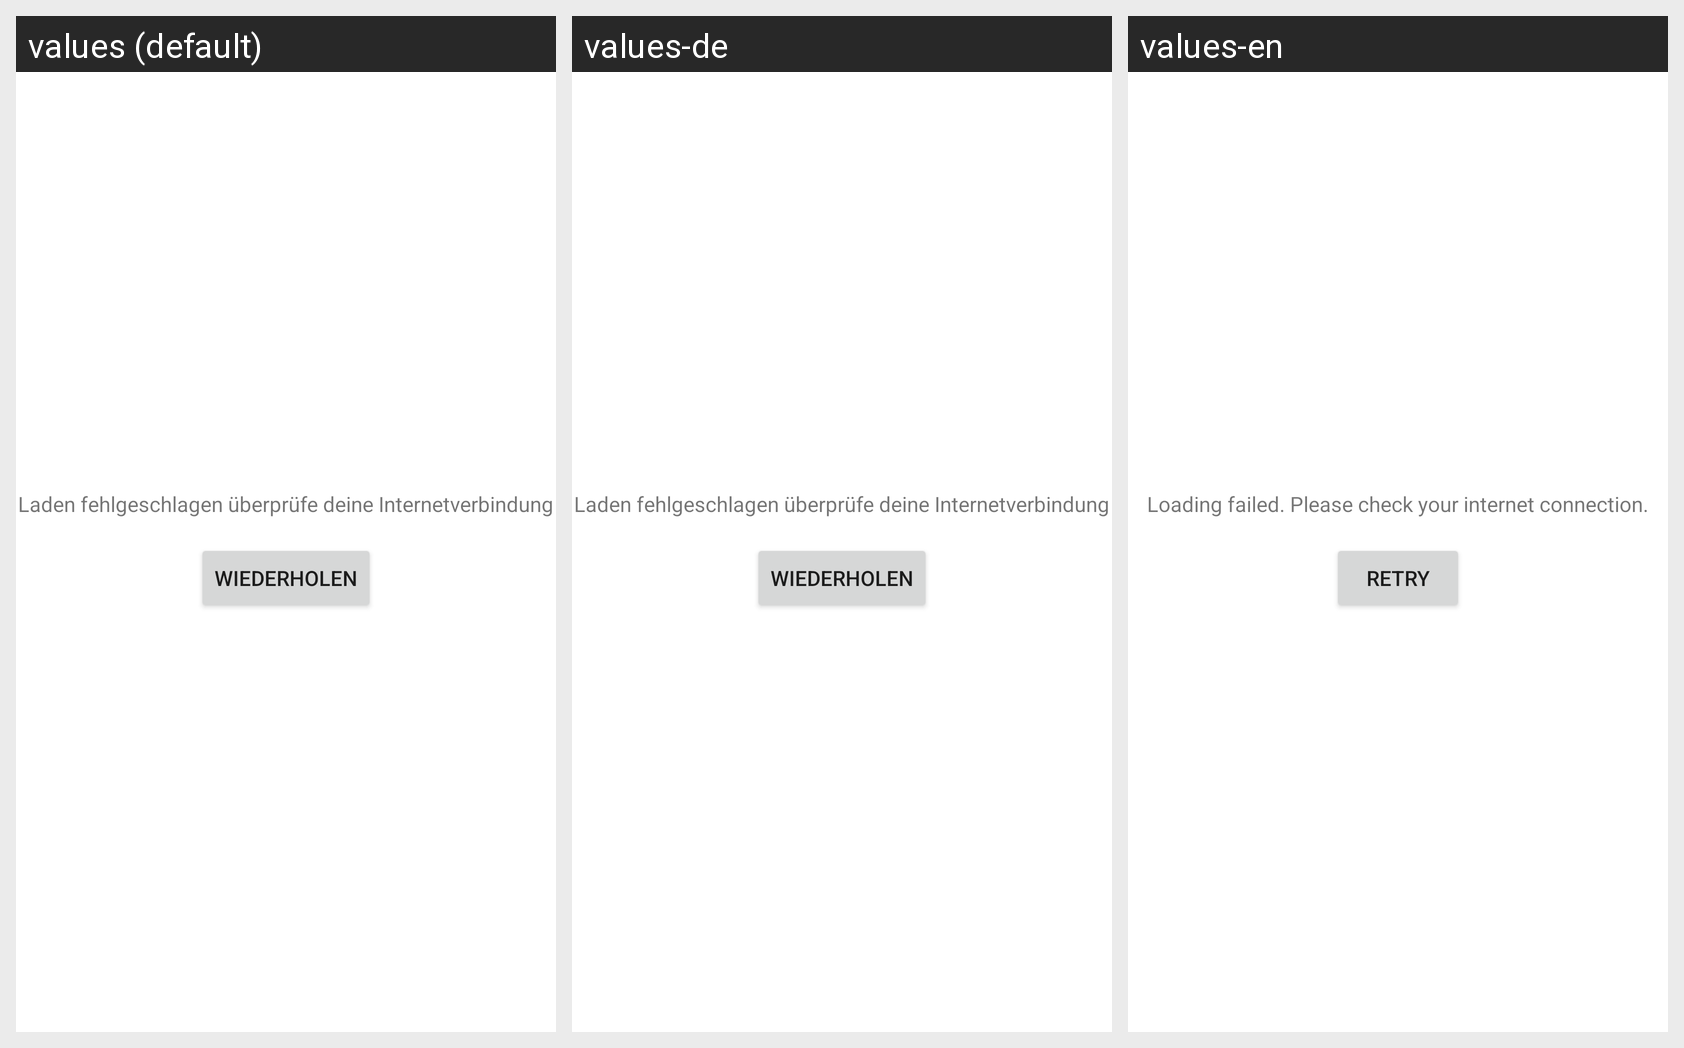

Here is an Android app screen in its default locale and in the app's own translations. Write out the translated-string differences for the strings that appear on this screen.
Android screen res/layout/gdpr_policy_error_loading.xml rendered under 3 locales, left to right: values (default), values-de, values-en. Device: Nexus 5 (rendered at 1080×1920; each locale shown at half size, 540×960, under a caption strip naming it); theme Theme.MaterialComponents.DayNight.NoActionBar.
Strings drawn on this screen, with the default value and each locale's value (text and hints the layout hard-codes, and strings that could not be matched under every locale, appear in the picture but are not listed):

gdpr_sdk__policy_loading_failed
  values: Laden fehlgeschlagen überprüfe deine Internetverbindung
  values-de: Laden fehlgeschlagen überprüfe deine Internetverbindung
  values-en: Loading failed. Please check your internet connection.

gdpr_sdk__policy_loading_failed_retry_action
  values: Wiederholen
  values-de: Wiederholen
  values-en: Retry
